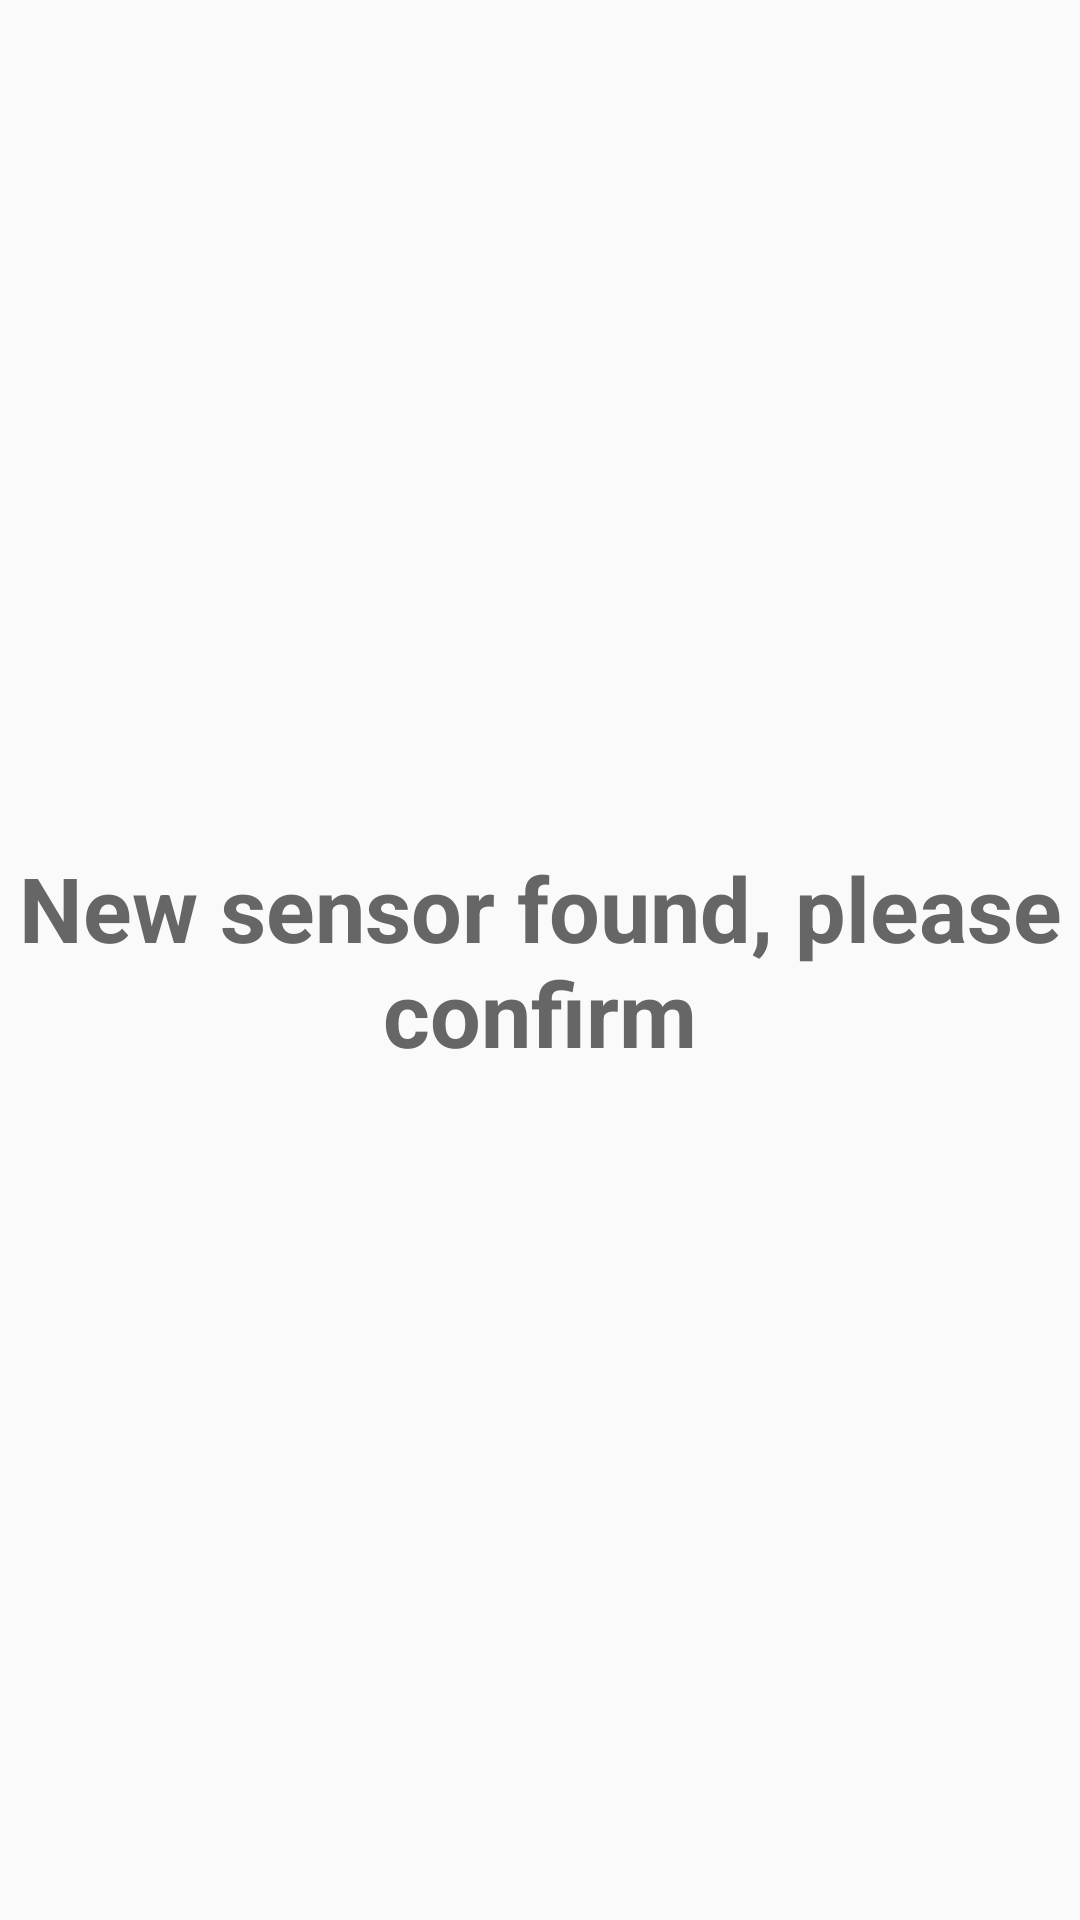

Produce the Android XML layout that renders to this screen, including the resource entries it uses.
<!-- AndroidManifest.xml: application theme Theme.AppCompat.Light -->
<!-- res/layout/frag_new_sensor.xml -->
<?xml version="1.0" encoding="utf-8"?>
<LinearLayout xmlns:android="http://schemas.android.com/apk/res/android"
    android:layout_width="match_parent"
    android:layout_height="200dp"
    android:layout_marginLeft="30dp"
    android:layout_marginTop="20dp"
    android:layout_marginRight="30dp"
    android:orientation="vertical">

    <TextView
        android:layout_width="match_parent"
        android:layout_height="match_parent"
        android:gravity="center"
        android:text="@string/content_sensor_title"
        android:textColor="#666"
        android:textSize="30dp"
        android:textStyle="bold" />
</LinearLayout>
<!-- resources referenced by this layout -->
<resources>
  <string name="content_sensor_title">New sensor found, please confirm</string>
</resources>
